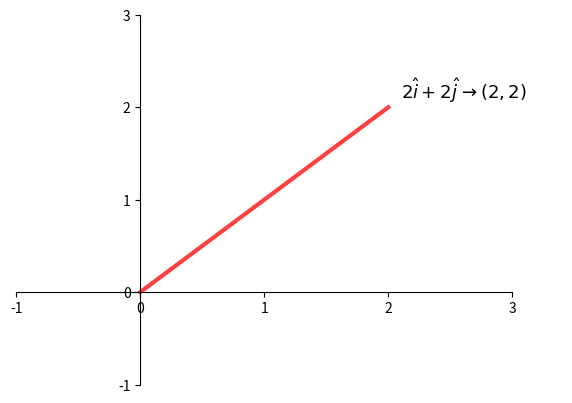

This chart was generated by the following Python code: (Note: this script raises an exception after producing the figure.)
#
# Copyright (c) 2018 James Hume (www.jeh-tech.com). All rights reserved.
#
# Redistribution and use in source and binary forms, with or without
# modification, are permitted provided that the following conditions
# are met:
# 1. Redistributions of source code must retain the above copyright
#    notice, this list of conditions and the following disclaimer.
# 2. Redistributions in binary form must reproduce the above copyright
#    notice, this list of conditions and the following disclaimer in the
#    documentation and/or other materials provided with the distribution.
# 3. All advertising materials mentioning features or use of this software
#    must display the following acknowledgement:
#    This product includes software developed by James Hume (www.jeh-tech.com)
# 4. Neither the name "James Hume" or website "www.jeh-tech.com"
#    may be used to endorse or promote products derived from this software
#    without specific prior written permission.
#
# THIS SOFTWARE IS PROVIDED BY THE REGENTS AND CONTRIBUTORS ``AS IS'' AND
# ANY EXPRESS OR IMPLIED WARRANTIES, INCLUDING, BUT NOT LIMITED TO, THE
# IMPLIED WARRANTIES OF MERCHANTABILITY AND FITNESS FOR A PARTICULAR PURPOSE
# ARE DISCLAIMED.  IN NO EVENT SHALL THE REGENTS OR CONTRIBUTORS BE LIABLE
# FOR ANY DIRECT, INDIRECT, INCIDENTAL, SPECIAL, EXEMPLARY, OR CONSEQUENTIAL
# DAMAGES (INCLUDING, BUT NOT LIMITED TO, PROCUREMENT OF SUBSTITUTE GOODS
# OR SERVICES; LOSS OF USE, DATA, OR PROFITS; OR BUSINESS INTERRUPTION)
# HOWEVER CAUSED AND ON ANY THEORY OF LIABILITY, WHETHER IN CONTRACT, STRICT
# LIABILITY, OR TORT (INCLUDING NEGLIGENCE OR OTHERWISE) ARISING IN ANY WAY
# OUT OF THE USE OF THIS SOFTWARE, EVEN IF ADVISED OF THE POSSIBILITY OF
# SUCH DAMAGE.
#
import matplotlib.pyplot as pl
import matplotlib.animation as animation
import itertools
import matplotlib.ticker as plticker

fig, ax = pl.subplots()

ax.set_xlim([-1,3])
ax.set_ylim([-1,3])
ax.spines['left'].set_position('zero')
ax.spines['bottom'].set_position('zero')
ax.spines['top'].set_color('none')
ax.spines['right'].set_color('none')


grid2_colour='darkgray'
grid2_alpha=0.0
grid2 = []
for y1, y2 in zip(range(-8, 3), range(-2, 9)):
	l, = ax.plot([-3,3], [y1,y2], linewidth=1.0, color=grid2_colour, alpha=grid2_alpha)
	grid2.append(l)
for y1 in range(-2, 3):
	l, = ax.plot([-3,3], [y1,y1], linewidth=1.0, color=grid2_colour, alpha=grid2_alpha)
	grid2.append(l)


ax.plot([0, 2], [0, 2], color='r', alpha=0.75, zorder=2, lw=3)
loc = plticker.MultipleLocator(base=1.0)
ax.xaxis.set_major_locator(loc)
ax.yaxis.set_major_locator(loc)
ax.grid(False)

v1, = ax.plot([2, 2], [0, 1], color='lawngreen', zorder=2, lw=3, alpha=0.0, linestyle="--")
v2, = ax.plot([2, 2], [1, 2], color='lawngreen', zorder=2, lw=3, alpha=0.0, linestyle="--")

v3, = ax.plot([0, 1], [0, 0], color='lawngreen', zorder=2, lw=3, alpha=0.0, linestyle="--")
v4, = ax.plot([1, 2], [0, 0], color='lawngreen', zorder=2, lw=3, alpha=0.0, linestyle="--")

v5, = ax.plot([0, 1], [0, 1], color='lawngreen', zorder=2, lw=3, alpha=0.0, linestyle="--")
v6, = ax.plot([1, 2], [1, 2], color='lawngreen', zorder=2, lw=3, alpha=0.0, linestyle="--")

t1 = ax.text(2.1,2.1, r'$2\hat i + 2\hat j \rightarrow (2, 2)$', alpha=1.0, fontsize="13")
t2 = ax.text(2.1,2.1, r'$2\hat{v_1} + 0\hat{v_2}\rightarrow (2, 0)_B$', alpha=0.0, fontsize="13")

FRAME = 0
FPS=15
FADE_IN_TIME = FPS * 2 #2 seconds

def fade_in(step, total_steps, item):
	item.set_alpha(float(step)/float(total_steps))

def show(step, total_steps, item):
	item.set_alpha(1.0)

def hide(step, total_steps, item_array):
	for item in item_array:
		item.set_alpha(float(total_steps-step)/float(total_steps))

def grid1_on(step, total_steps, item_array):
	ax.grid(True, alpha=float(step)/float(total_steps))

def grid1_off(step, total_steps, item_array):
	ax.grid(False, alpha=float(total_steps-step)/float(total_steps))

def grid2_on(step, total_steps, item_array):
	for l in grid2:
		l.set_alpha(float(step)/float(total_steps))

def grid2_off(step, total_steps, item_array):
	for l in grid2:
		l.set_alpha(float(total_steps-step)/float(total_steps))

# Timeline - list of object - start time, end time
TIMELINE = [
	{'start' : 0 * FPS, 'end' : 1 * FPS -1, 'item' : v3, 'func' : grid1_on},
	{'start' : 0 * FPS, 'end' : 1 * FPS -1, 'item' : v3, 'func' : grid2_off},
	{'start' : 1 * FPS, 'end' : 2 * FPS -1, 'item' : v3, 'func' : fade_in},
	{'start' : 2 * FPS, 'end' : 3 * FPS -1, 'item' : v4, 'func' : fade_in},
	{'start' : 3 * FPS, 'end' : 4 * FPS -1, 'item' : v1, 'func' : fade_in},
	{'start' : 4 * FPS, 'end' : 5 * FPS -1, 'item' : v2, 'func' : fade_in},
	{'start' : 5 * FPS, 'end' : 6 * FPS -1, 'item' : [v1,v2,v3,v4,t1], 'func' : hide},
	{'start' : 6 * FPS, 'end' : 7 * FPS -1, 'item' : ax, 'func' : grid1_off},
	{'start' : 6 * FPS, 'end' : 7 * FPS -1, 'item' : ax, 'func' : grid2_on},
	{'start' : 6 * FPS, 'end' : 7 * FPS   , 'item' : t2, 'func' : show},
	{'start' : 7 * FPS, 'end' : 8 * FPS -1, 'item' : v5, 'func' : fade_in},
	{'start' : 8 * FPS, 'end' : 9 * FPS -1, 'item' : v6, 'func' : fade_in},
	{'start' : 10 * FPS, 'end' : 11 * FPS -1, 'item' : [v5,v6,t2], 'func' : hide},
]

ACTIVE = []

def animate(i):
	global FRAME, TIMELINE, ACTIVE

	for item in TIMELINE:
		if item['start'] == FRAME:
			ACTIVE.append(item)
	TIMELINE[:] = [item for item in TIMELINE if item['start'] > FRAME]

	ACTIVE[:] = [item for item in ACTIVE if FRAME <= item['end']]
	for item in ACTIVE:
		item['func'](
			FRAME - item['start'],
			item['end'] - item['start'],
			item['item'])
	
	FRAME += 1

Writer = animation.writers['ffmpeg']
writer = Writer(fps=FPS, metadata=dict(artist='James Hume @ www.jeh-tech.com'), bitrate=1800)
ani = animation.FuncAnimation(fig, animate, frames = FPS * 11,  interval=100, blit=False)
ani.save('animation.mp4', writer=writer)
